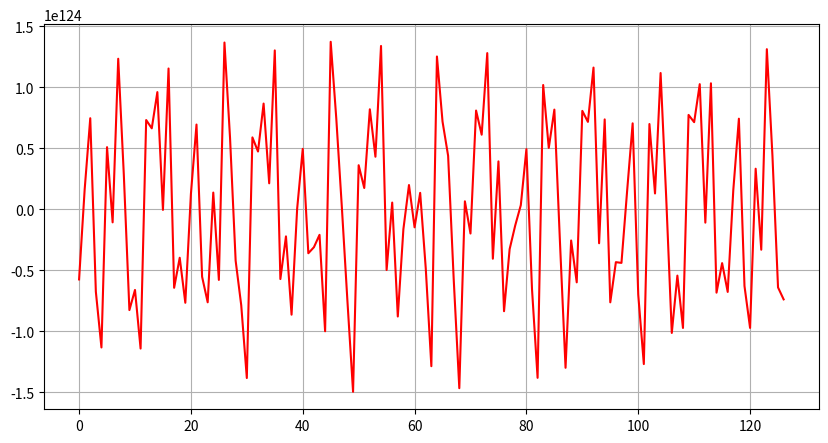
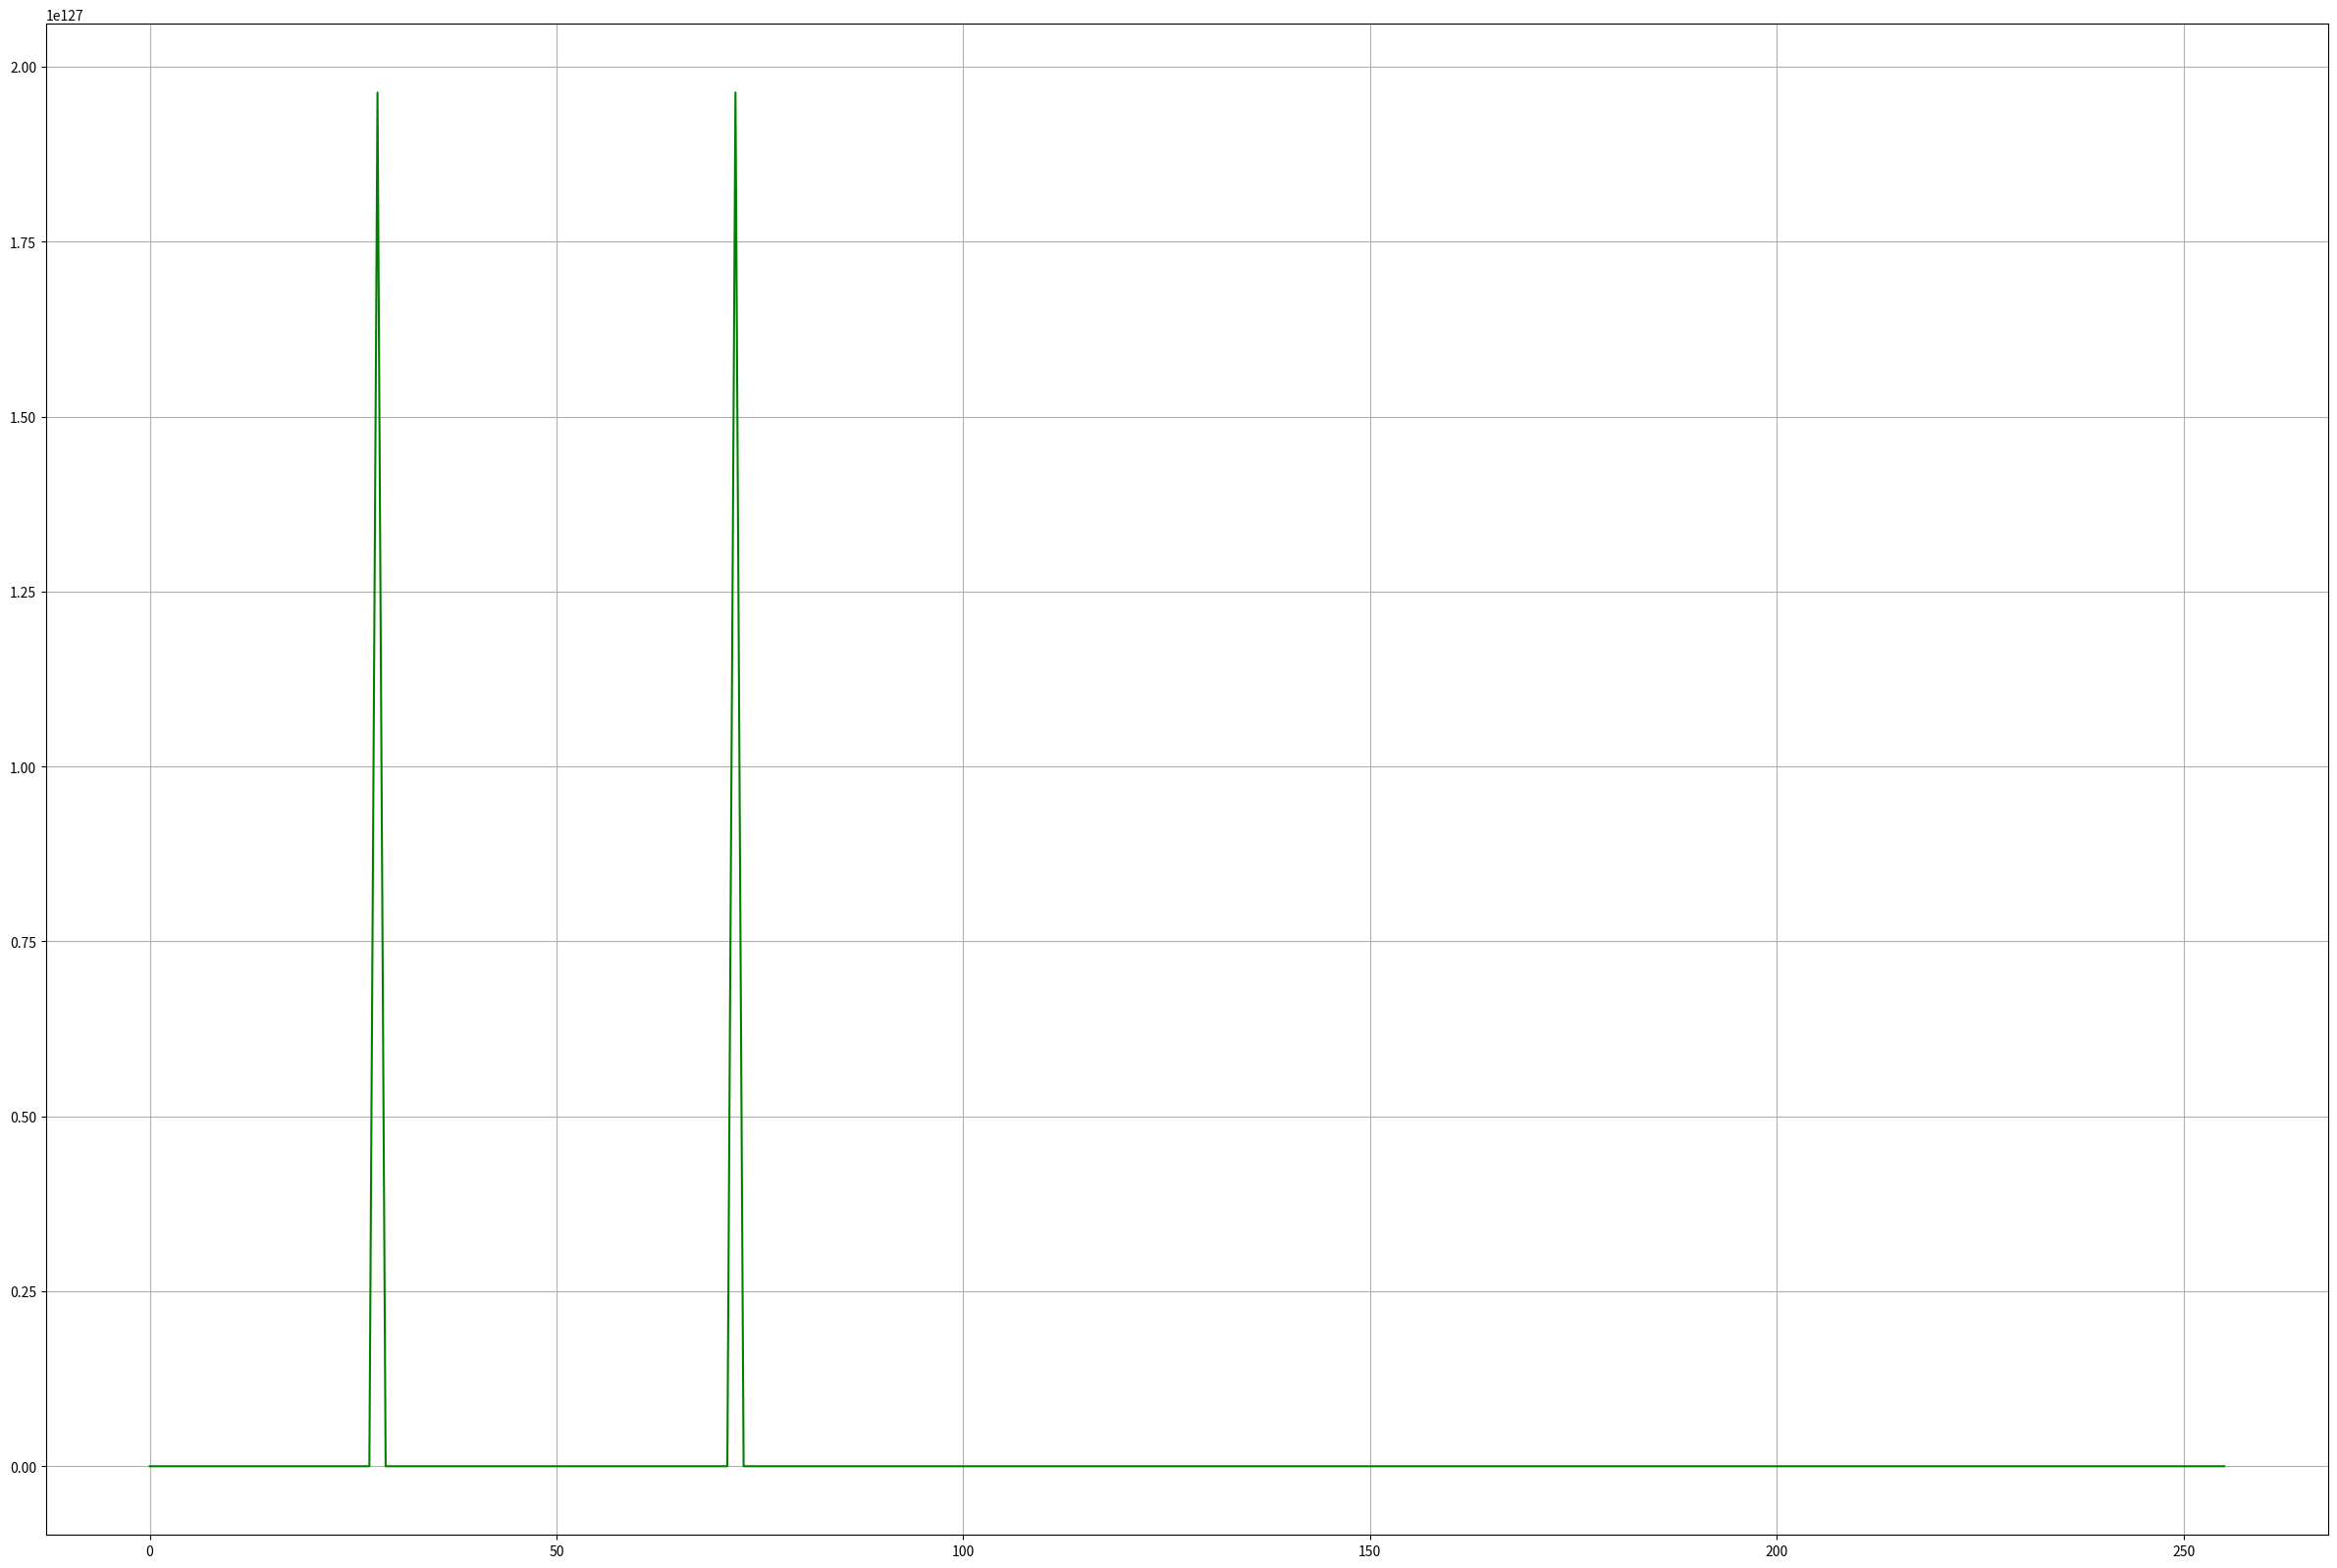
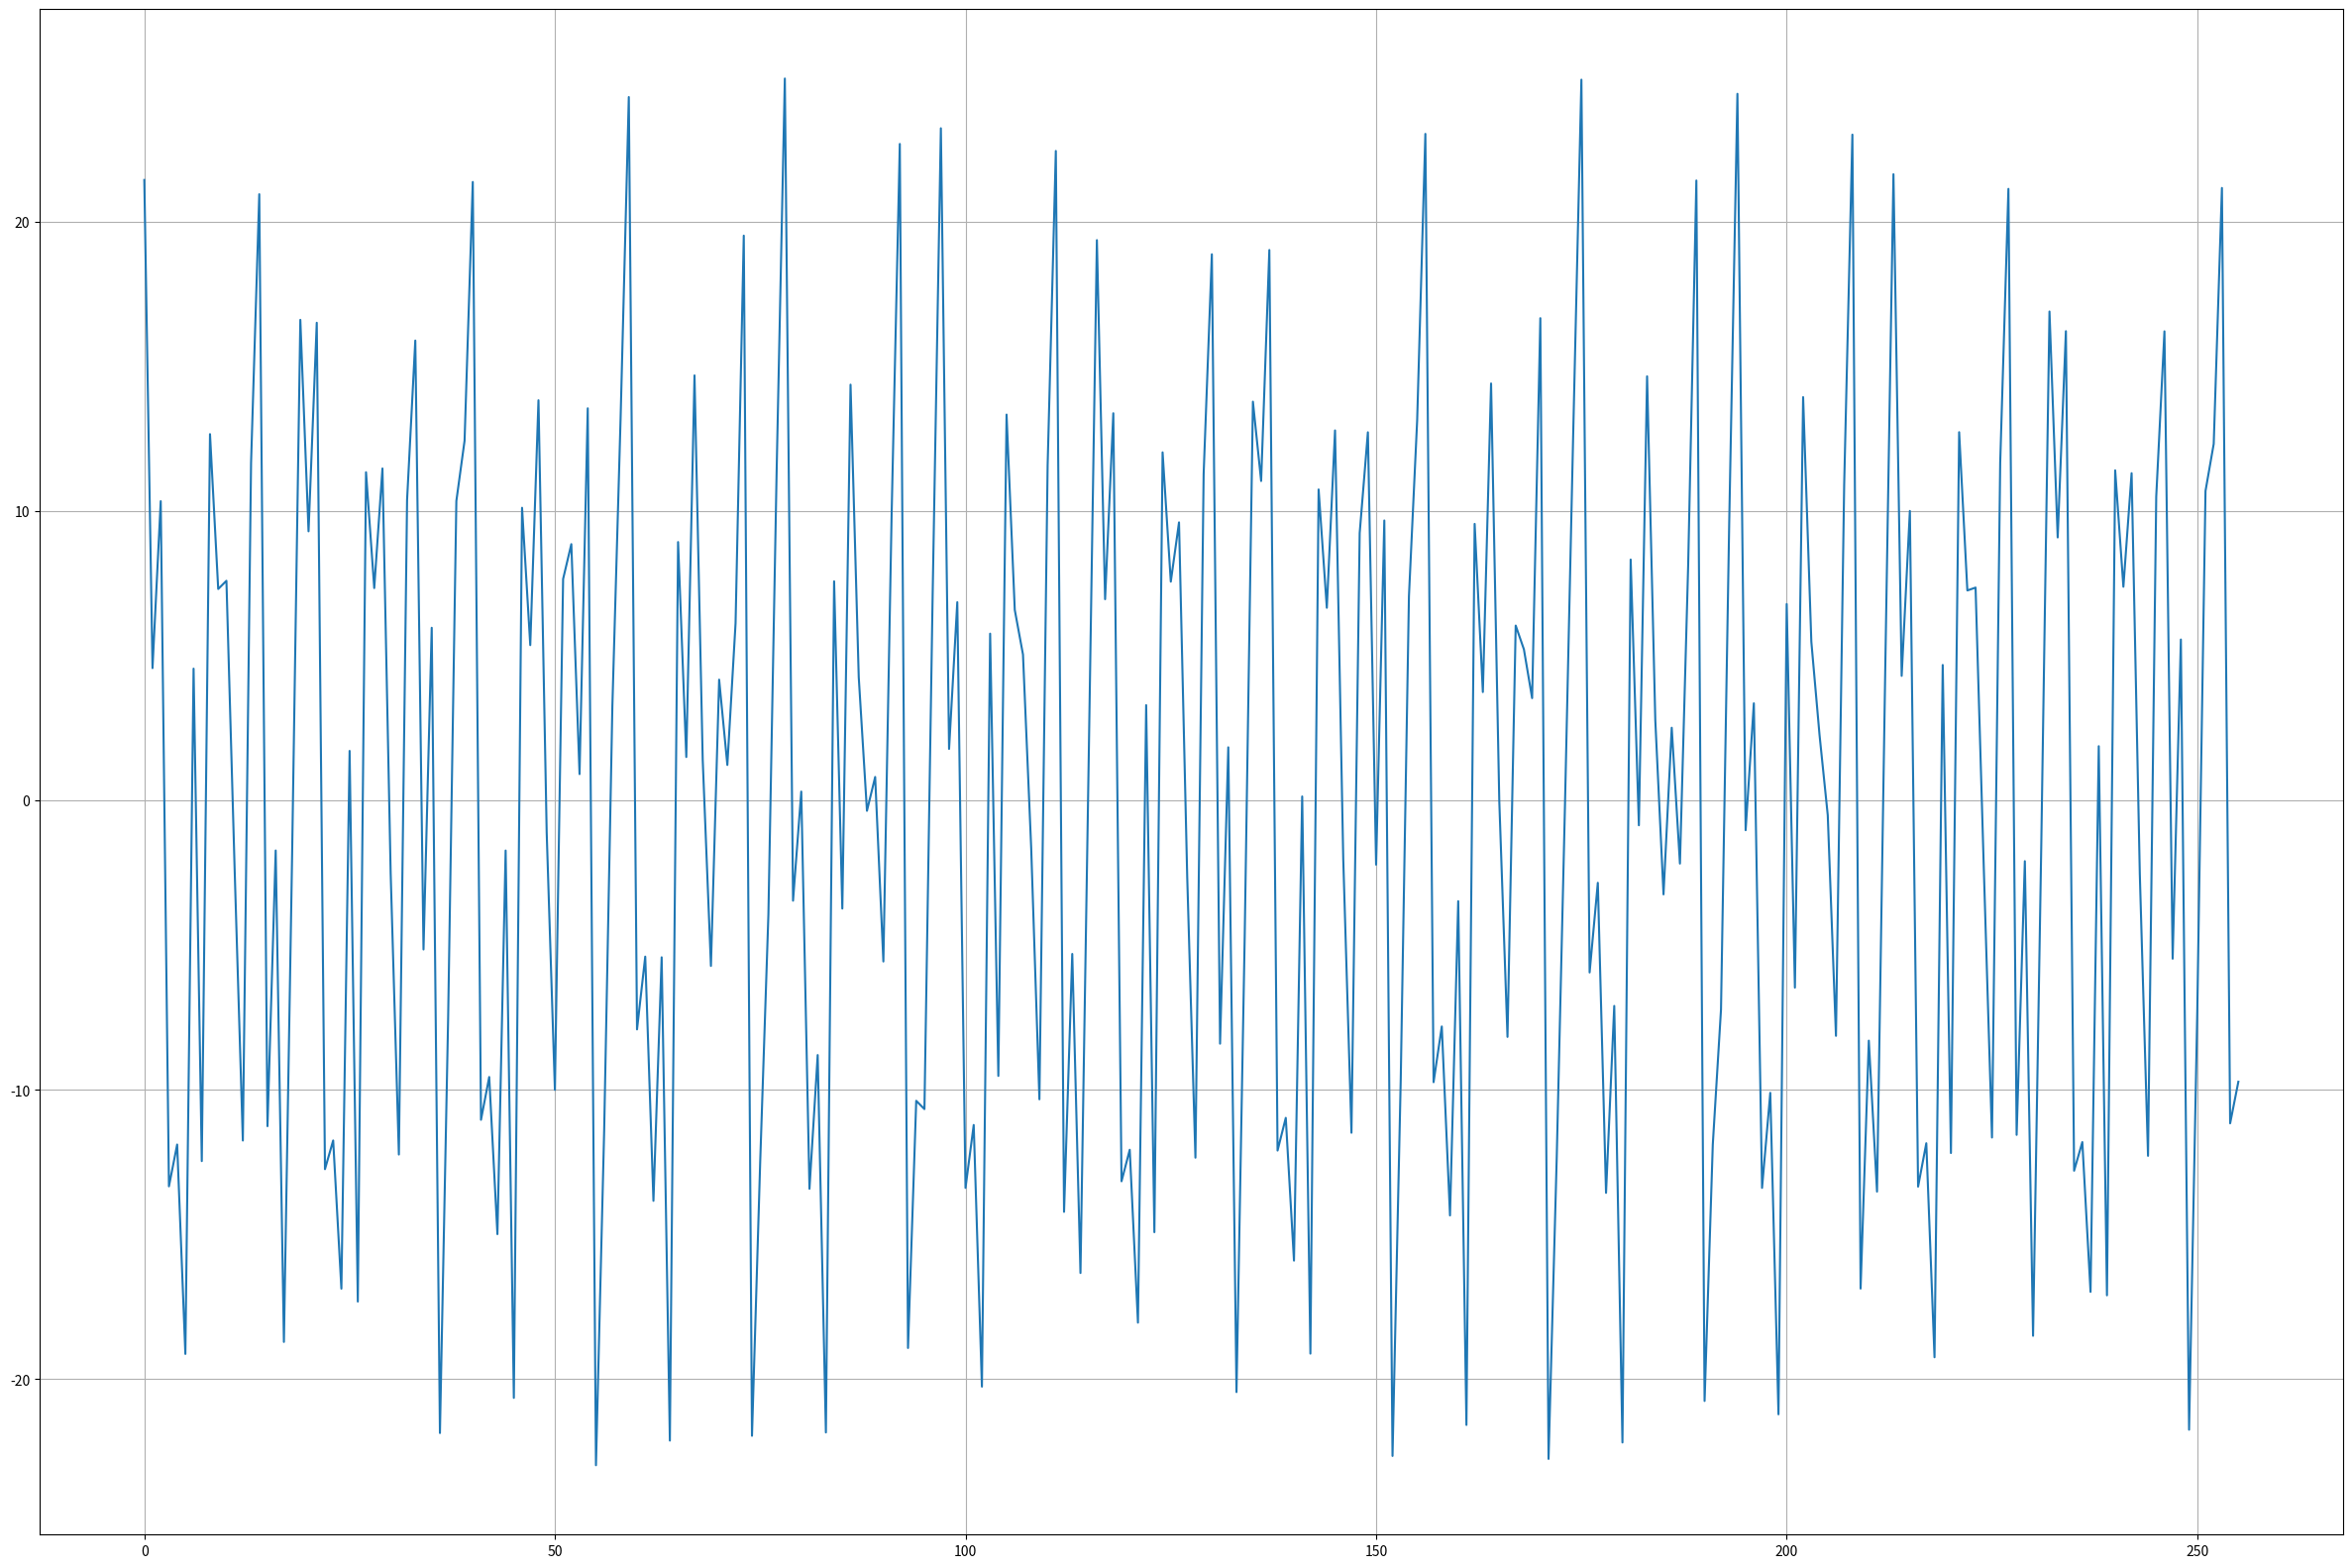

Write Python code to recreate these figures, in order.
import numpy as np
import random
from math import sin
import matplotlib.pyplot as plt
import time


def frequency(n, w):
    return w - n * temp


def expectation(signal, N):
    return sum(signal) / N


def dispersion(signal, mx, N):
    return sum((signal - mx) ** 2) / N


def autocorrelation_function(x, mx, N):
    R = np.zeros(int(N/2) - 1)
    for T in range(int(N/2) - 1):
        for t in range(int(N/2) - 1):
            R[T] = ((x[t] - mx) * (x[t + T] - mx))
    return np.sum(R)/(N-1)


n = 10
w = 1500
N = 256
temp = w / (n - 1)

# frequency
w_val = [frequency(n, w) for n in range(n)]
harmonics = np.empty(N)

# Harmonics generating
for n in range(n):
    A = random.randint(-10, 10)
    phi = random.randint(-360, 360)
    for t in range(N):
        harmonics[t] += A * sin(w_val[n] * t + phi)

mx = expectation(harmonics, N)
start = time.perf_counter()
autocor = autocorrelation_function(harmonics, mx, N)

time_rxx = time.perf_counter() - start

# Signal Y
y = np.empty(N)
for n in range(n):
    A = random.randint(-10, 10)
    phi = random.randint(-360, 360)
    for t in range(N):
        y[t] += A * sin(w_val[n] * t + phi)

Rxy = np.zeros(int(N/2) - 1)
for T in range(int(N/2) - 1):
    for t in range(int(N/2) - 1):
        Rxy[T] = ((harmonics[t] - mx) * (y[t + T] - expectation(y, N))) / (N - 1)
plt.figure(figsize=(10, 5))
plt.plot(Rxy, 'r')
plt.grid(True)
plt.show()


def cross_correlation_function(x, y, N):
    R = np.zeros(int(N/2) - 1)
    for T in range(int(N/2) - 1):
        for t in range(int(N/2) - 1):
            R[T] = ((x[t] - expectation(x, N)) * (y[t + T] - expectation(y, N)))
    return np.sum(R)/(N-1)

start = time.perf_counter()
cov = cross_correlation_function(harmonics, y, N)

time_rxy = time.perf_counter() - start

plt.figure(figsize=(30, 20))
plt.plot(harmonics, 'g')
plt.grid(True)
plt.show()

plt.figure(figsize=(30, 20))
plt.plot(y)
plt.grid(True)
plt.show()

print(f"Rxx = {str(autocor)}")
print(f"Rxy = {str(cov)}")
print(f"Time Rxx = {str(time_rxx)}")
print(f"Time Rxy = {str(time_rxy)}")
